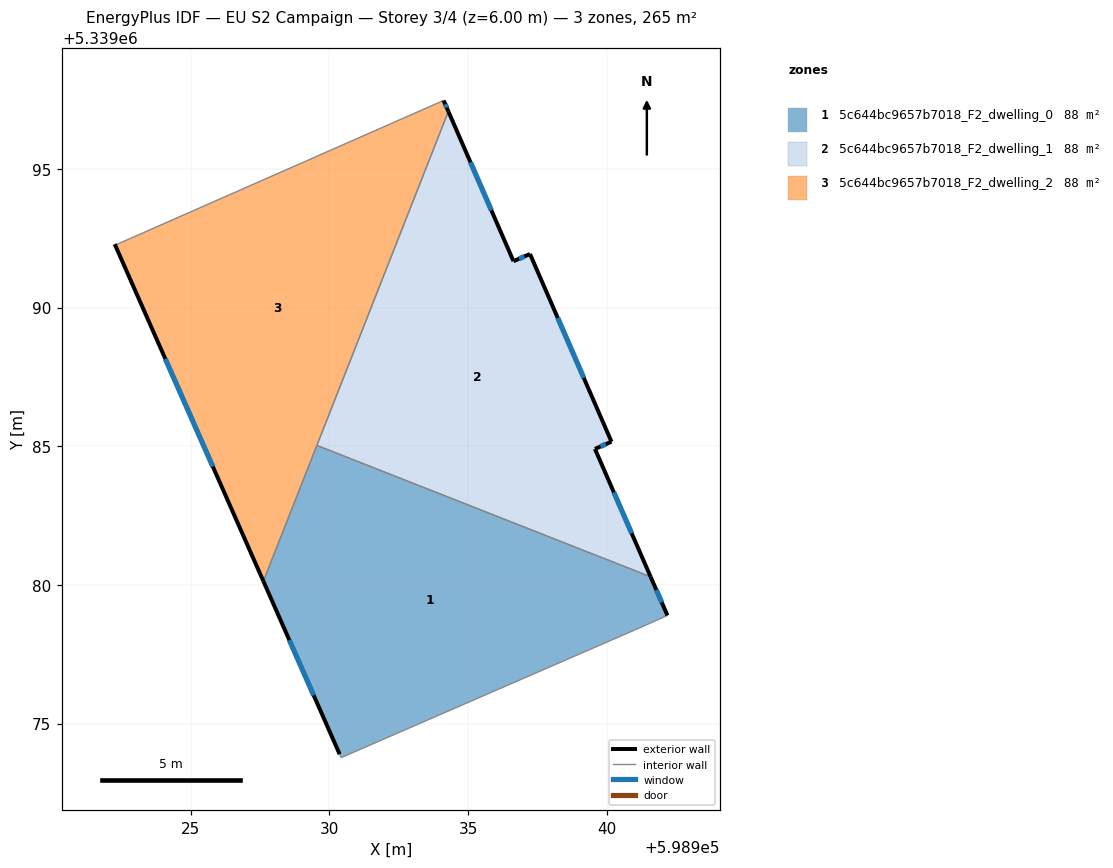
=== STOREY PLAN SPEC (per zone: floor XY polygon, exterior-wall plan segments, windows/doors) ===
zone 1: 5c644bc9657b7018_F2_dwelling_0  (88.5 m²)
  floor: (598941.58, 5339080.29) (598942.19, 5339078.90) (598941.06, 5339078.40) (598930.42, 5339073.77) (598930.37, 5339073.90) (598927.62, 5339080.13) (598929.55, 5339085.03)
  exterior wall: (598942.19, 5339078.90) – (598941.58, 5339080.29)  [1.5 m]
    window: (598941.98, 5339079.37) – (598941.78, 5339079.82)  [0.5 m²]
  exterior wall: (598927.62, 5339080.13) – (598930.37, 5339073.90)  [6.8 m]
    window: (598928.55, 5339078.01) – (598929.43, 5339076.02)  [2.1 m²]
  interior walls: 5
zone 2: 5c644bc9657b7018_F2_dwelling_1  (88.5 m²)
  floor: (598937.23, 5339091.93) (598940.17, 5339085.16) (598939.57, 5339084.90) (598941.58, 5339080.29) (598929.55, 5339085.03) (598934.29, 5339097.07) (598936.63, 5339091.67)
  exterior wall: (598937.23, 5339091.93) – (598936.63, 5339091.67)  [0.6 m]
    window: (598937.03, 5339091.84) – (598936.84, 5339091.76)  [0.2 m²]
  exterior wall: (598940.17, 5339085.16) – (598937.23, 5339091.93)  [7.4 m]
    window: (598939.17, 5339087.47) – (598938.23, 5339089.63)  [2.3 m²]
  exterior wall: (598939.57, 5339084.90) – (598940.17, 5339085.16)  [0.7 m]
    window: (598939.77, 5339084.99) – (598939.96, 5339085.07)  [0.2 m²]
  exterior wall: (598941.58, 5339080.29) – (598939.57, 5339084.90)  [5.0 m]
    window: (598940.90, 5339081.86) – (598940.25, 5339083.33)  [1.5 m²]
  exterior wall: (598936.63, 5339091.67) – (598934.29, 5339097.07)  [5.9 m]
    window: (598935.84, 5339093.51) – (598935.08, 5339095.23)  [1.8 m²]
  interior walls: 2
zone 3: 5c644bc9657b7018_F2_dwelling_2  (88.5 m²)
  floor: (598934.11, 5339097.47) (598934.29, 5339097.07) (598927.62, 5339080.13) (598922.26, 5339092.28) (598922.34, 5339092.28)
  exterior wall: (598934.29, 5339097.07) – (598934.11, 5339097.47)  [0.4 m]
    window: (598934.23, 5339097.21) – (598934.17, 5339097.33)  [0.1 m²]
  exterior wall: (598922.26, 5339092.28) – (598927.62, 5339080.13)  [13.3 m]
    window: (598924.08, 5339088.15) – (598925.79, 5339084.27)  [4.1 m²]
  interior walls: 4

=== DERIVED (storey summary) ===
Building: EU S2 Campaign
Storey: 3 of 4  (floor level z = 6.00 m)
Storey gross floor area: 265.4 m²
Zones on this storey: 3
  - 5c644bc9657b7018_F2_dwelling_0: floor 88.5 m²; exterior wall 8.3 m (25.0 m²); 2 window(s) 2.6 m²; WWR 10.2%
  - 5c644bc9657b7018_F2_dwelling_1: floor 88.5 m²; exterior wall 19.6 m (58.8 m²); 5 window(s) 6.0 m²; WWR 10.2%
  - 5c644bc9657b7018_F2_dwelling_2: floor 88.5 m²; exterior wall 13.7 m (41.1 m²); 2 window(s) 4.2 m²; WWR 10.2%
Zone adjacency (shared interzone walls):
  - 5c644bc9657b7018_F2_dwelling_0 ↔ 5c644bc9657b7018_F2_dwelling_1
  - 5c644bc9657b7018_F2_dwelling_0 ↔ 5c644bc9657b7018_F2_dwelling_2
  - 5c644bc9657b7018_F2_dwelling_1 ↔ 5c644bc9657b7018_F2_dwelling_2